Run: headless pygame with SDL's dummy video driver; simulated clock (each Clock.tick advances the game by its frame time, no real sleeping); random seed 0; keys injected as events and as key.get_pressed() state; no mouse input.
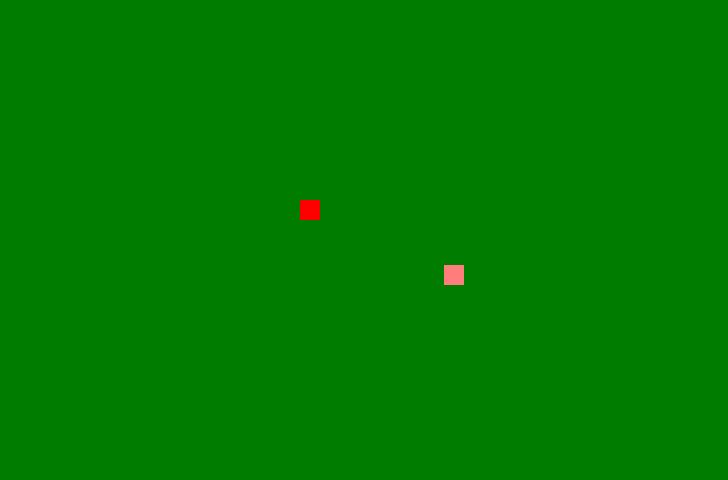
Frame 1 of 4 · flips 1–60 · no input
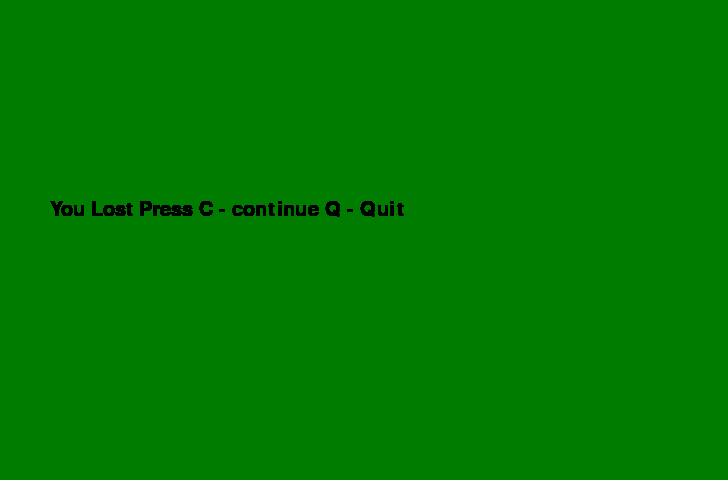
Frame 2 of 4 · flips 61–180 · tapped SPACE, RETURN · held RIGHT (→), D
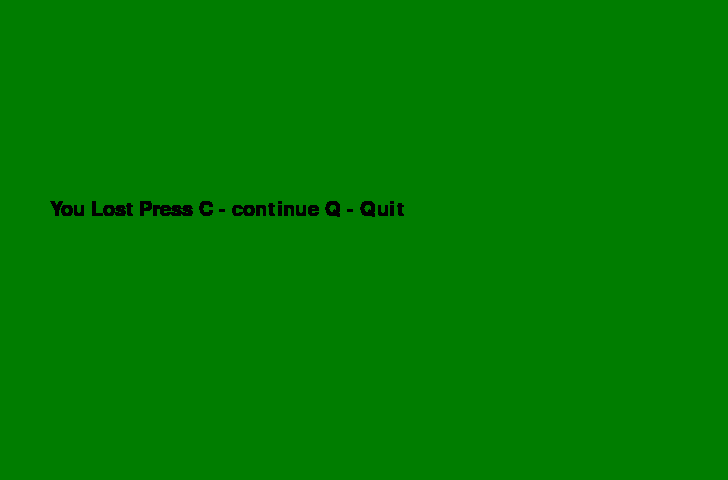
Frame 3 of 4 · flips 181–300 · held DOWN (↓), S
Frame 4 of 4 · flips 301–420 · held LEFT (←), A, UP (↑), W · screen unchanged from frame 3, image omitted

The pygame program that drew these frames:

import pygame as p
import sys
import time as t
import random as r

p.init()

back=p.display.set_mode((728,480))
p.display.set_caption('Snake Eater')
fps=p.time.Clock()


font=p.font.SysFont("times new roman",30)



   

        
        
def message(msg,rect):
    
    text=font.render(msg,True,(0,0,0))
    
    back.blit(text,rect)
def gameLoop():
    x_change,y_change=0,0
    x,y=300,200
    score=0
   
   
    game_over=False
    game_close=False
    x_food=round(r.randrange(50,690))
    y_food=round(r.randrange(50,430))
  
    
    

    while not game_over:
       back.fill((0,125,0,100))
  
    
       while game_close==True:
        
            message("You Lost Press C - continue Q - Quit",[50,200,80,80])
    
            p.display.update()
            for event in p.event.get():
               if event.type==p.KEYDOWN:
                  if event.key==ord('q'):
                     game_over=True
                     game_close=False
                  elif event.key==ord('c'):
                     gameLoop()
                
        
        
        
  
       for event in p.event.get():
           if event.type==p.QUIT:
              p.quit()
              sys.exit()
           elif event.type==p.KEYDOWN:
              if event.key==p.K_UP:
                 y_change=-10
                 x_change=0
                
              elif event.key==p.K_DOWN:
                 y_change=10
                 x_change=0
              elif event.key==p.K_RIGHT:
                 x_change=10
                 y_change=0
              elif event.key==p.K_LEFT:
                 x_change=-10
                 y_change=0
                 
                
     
       
       food_rect=p.draw.rect(back,(255,125,125),[x_food,y_food,20,20])
       snake_rect=p.draw.rect(back,(255,0,0),[x,y,20,20])
      
    
       if (x==0 or x>=728-20) or (y==0 or y>=480-20):
           message("Your Score is :"+str(score),[50,200,80,80])
           p.display.update()
           t.sleep(5)
        
           game_close=True
         
         
         
      
       x+=x_change
       y+=y_change
      
       if snake_rect.colliderect(food_rect):
           x_food=round(r.randrange(50,690))
           y_food=round(r.randrange(50,430))
           score+=1
    
           
          
       
       p.display.update()
       fps.tick(30)

    

   
    t.sleep(3)
    p.quit()
    sys.exit()

gameLoop()    
